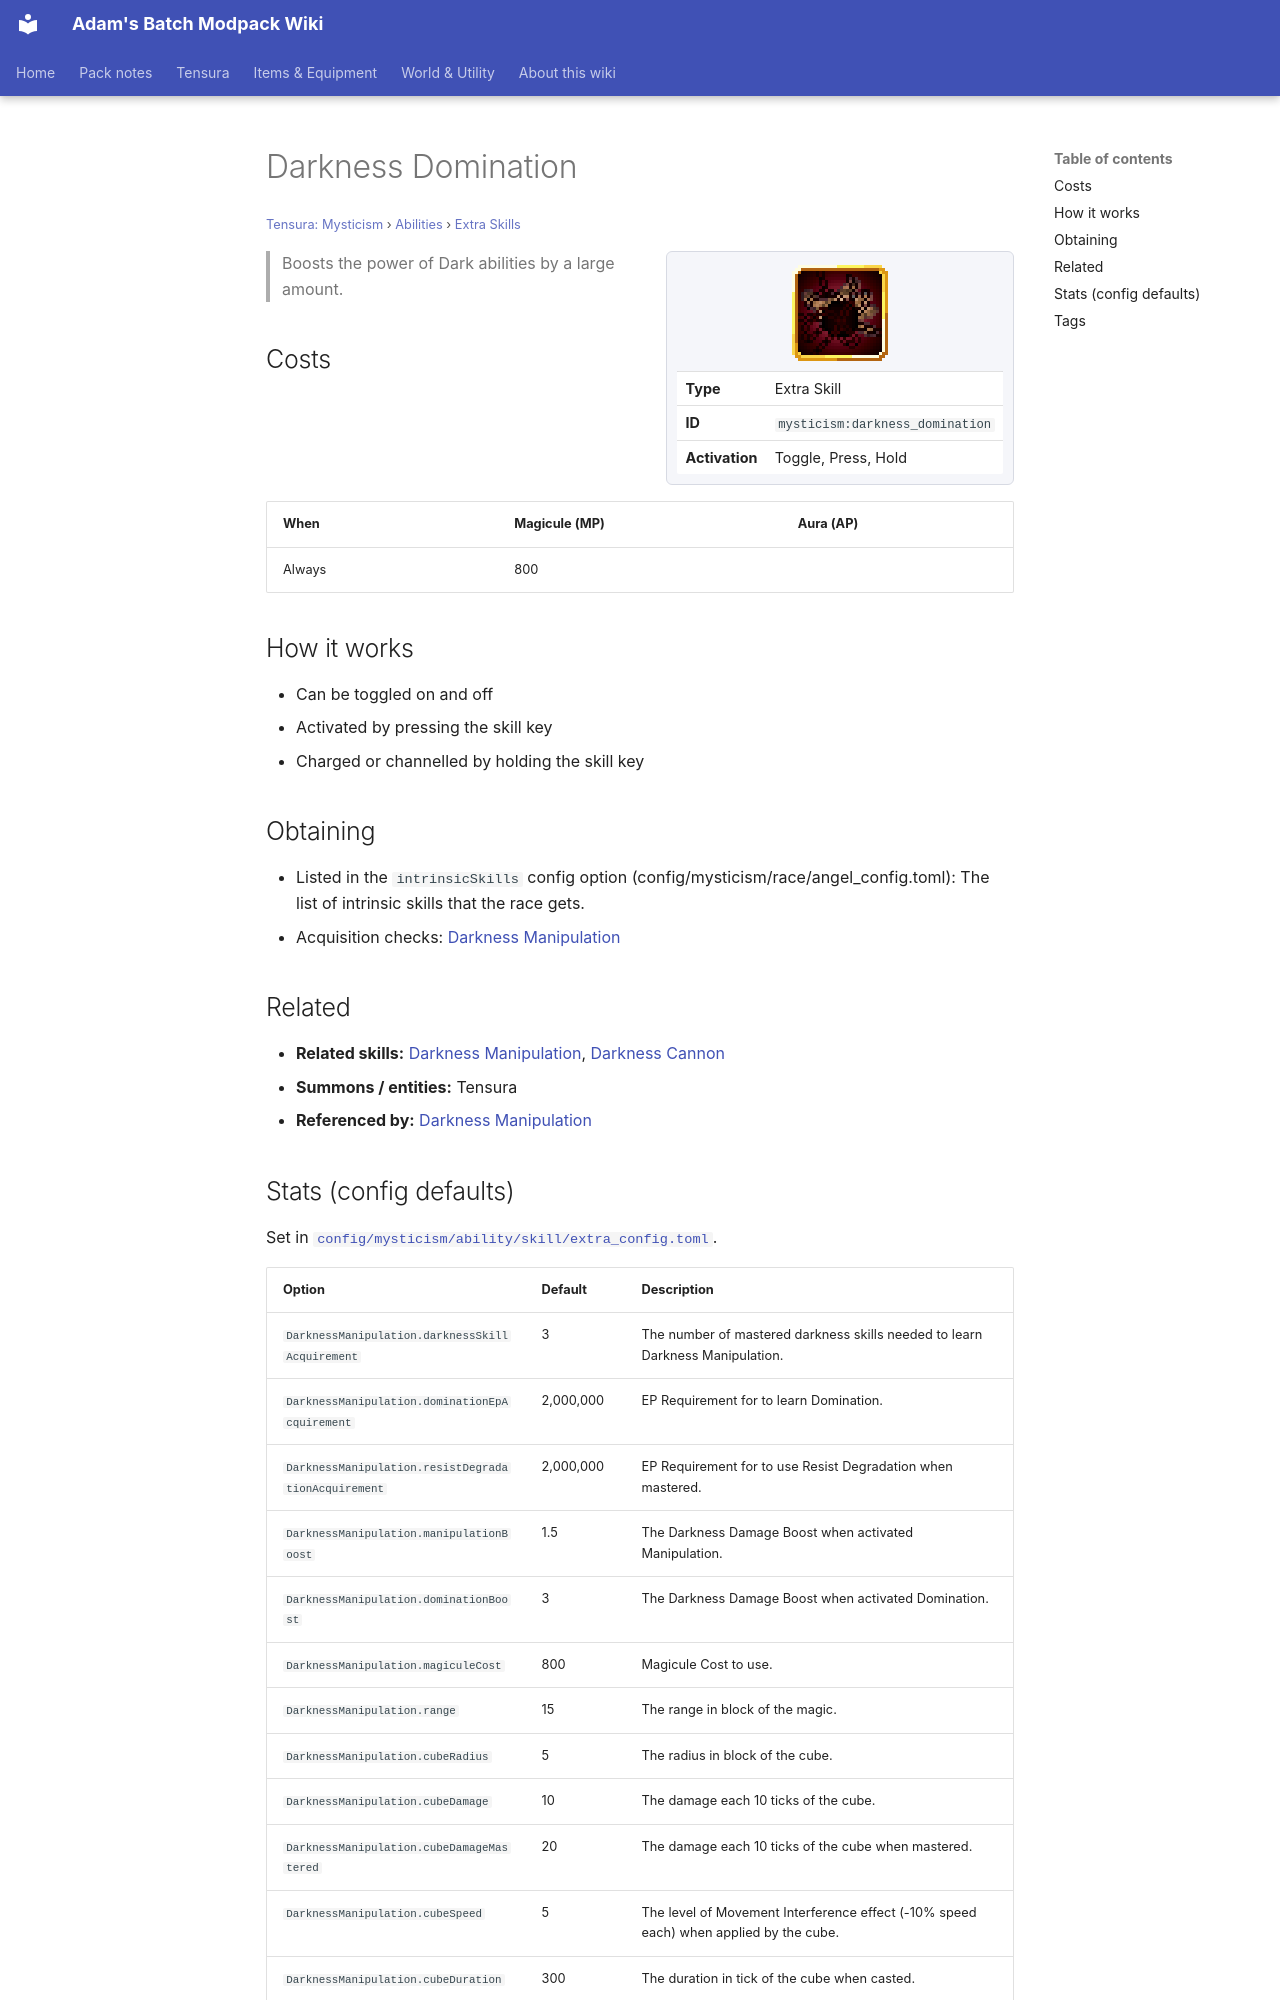

repository: Proteus-Nell/Adams-Batch-MC-Modpack-Wiki · page: tensura-mysticism/abilities/extra-skills/darkness-domination/index.html · generator: mkdocs

# Darkness Domination

<small>[Tensura: Mysticism](../../index.md) &rsaquo; [Abilities](../index.md) &rsaquo; [Extra Skills](index.md)</small>

<div class="infobox" markdown>

![Darkness Domination](../../../assets/icons/mysticism/skill/darkness_domination.png)

| | |
|---|---|
| **Type** | Extra Skill |
| **ID** | `mysticism:darkness_domination` |
| **Activation** | Toggle, Press, Hold |

</div>

> Boosts the power of Dark abilities by a large amount.

## Costs

| When | Magicule (MP) | Aura (AP) |
|---|---|---|
| Always | 800 |  |

## How it works

- Can be toggled on and off
- Activated by pressing the skill key
- Charged or channelled by holding the skill key

## Obtaining

- Listed in the `intrinsicSkills` config option (config/mysticism/race/angel_config.toml): The list of intrinsic skills that the race gets.
- Acquisition checks: [Darkness Manipulation](darkness-manipulation.md)

## Related

- **Related skills:** [Darkness Manipulation](darkness-manipulation.md), [Darkness Cannon](../../../tensura-reincarnated/abilities/spiritual-magic/darkness-cannon.md)
- **Summons / entities:** Tensura
- **Referenced by:** [Darkness Manipulation](darkness-manipulation.md)
